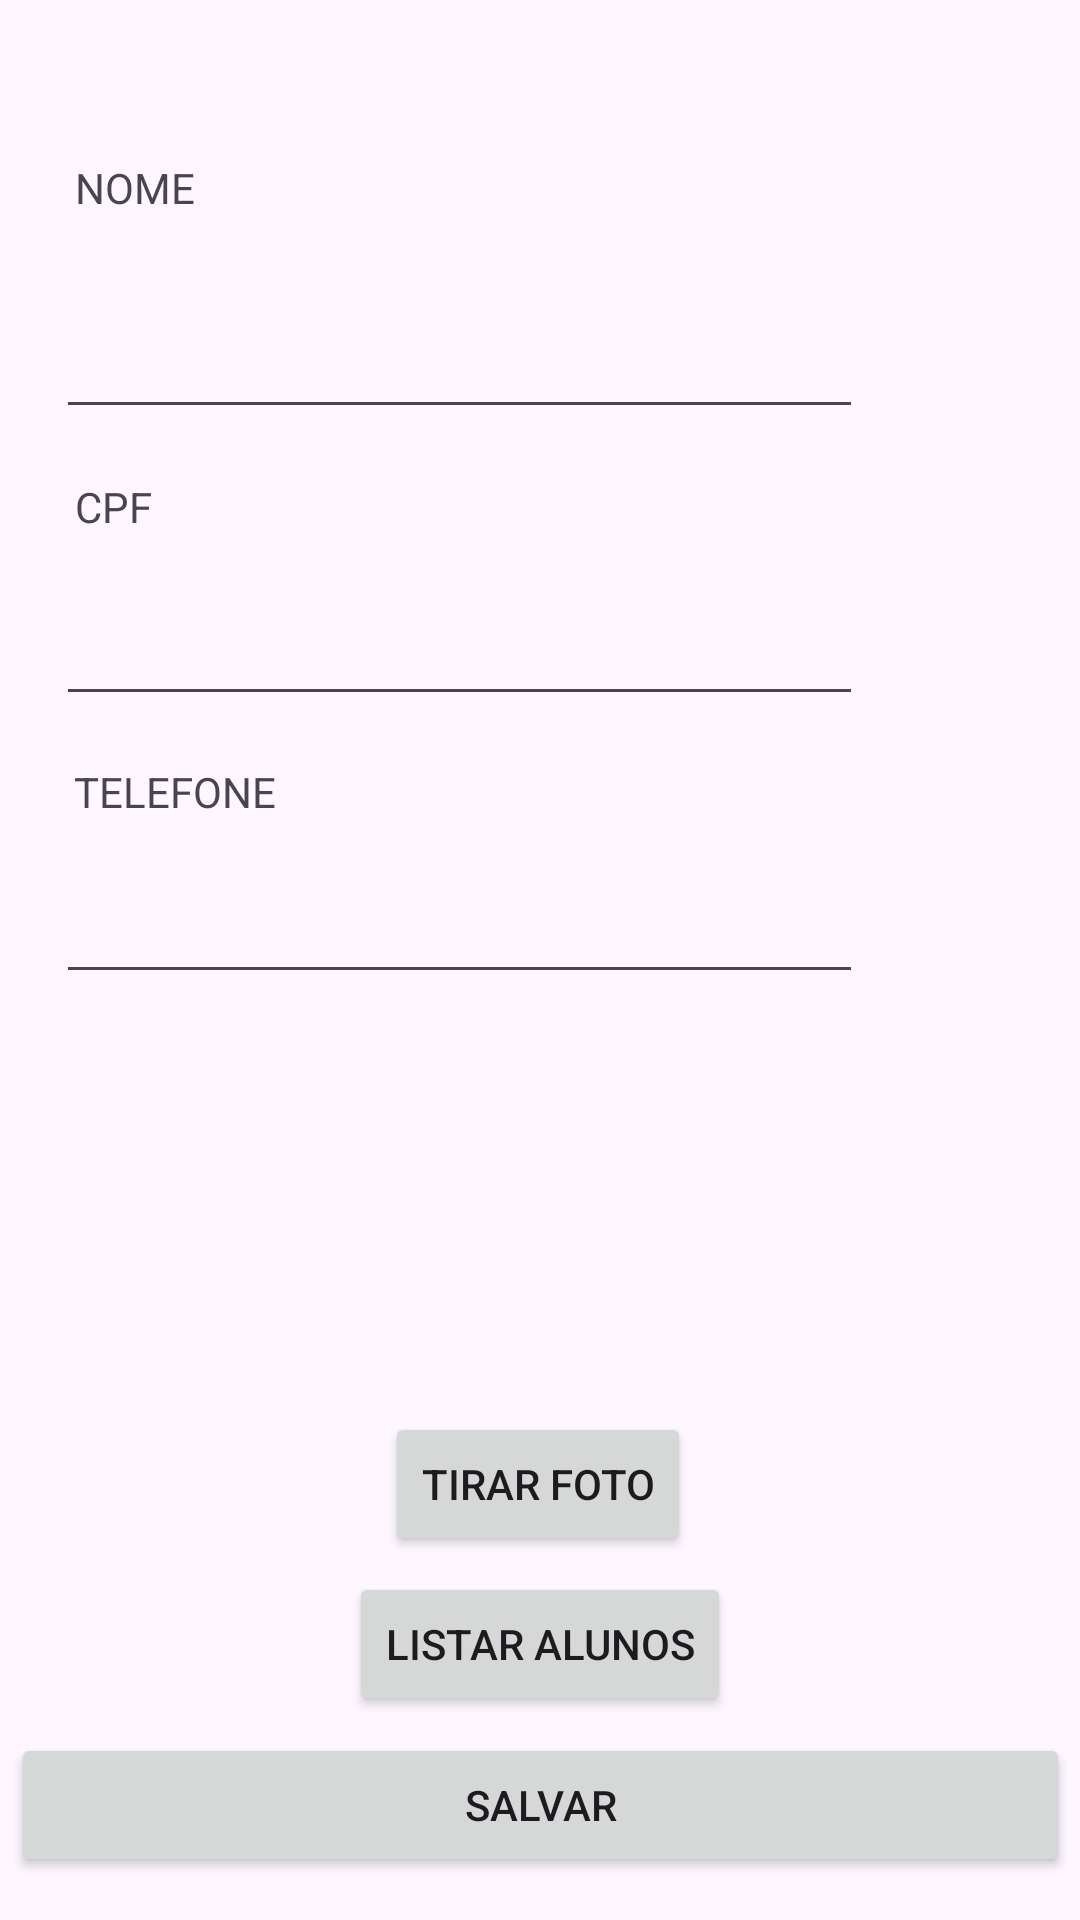

Reconstruct the res/layout file that produces this screen, plus the resources it refers to.
<!-- AndroidManifest.xml: application theme Theme.ExemploCRUD1 -->
<!-- res/layout/activity_main.xml -->
<?xml version="1.0" encoding="utf-8"?>
<androidx.constraintlayout.widget.ConstraintLayout xmlns:android="http://schemas.android.com/apk/res/android"
    xmlns:app="http://schemas.android.com/apk/res-auto"
    xmlns:tools="http://schemas.android.com/tools"
    android:id="@+id/main"
    android:layout_width="match_parent"
    android:layout_height="match_parent"
    tools:context=".MainActivity">

    <EditText
        android:id="@+id/editTelefone"
        android:layout_width="269dp"
        android:layout_height="42dp"
        android:ems="10"
        android:inputType="text"
        app:layout_constraintBottom_toBottomOf="parent"
        app:layout_constraintEnd_toEndOf="parent"
        app:layout_constraintHorizontal_bias="0.204"
        app:layout_constraintStart_toStartOf="parent"
        app:layout_constraintTop_toTopOf="parent"
        app:layout_constraintVertical_bias="0.484" />

    <TextView
        android:id="@+id/textView3"
        android:layout_width="wrap_content"
        android:layout_height="30dp"
        android:text="TELEFONE"
        app:layout_constraintBottom_toBottomOf="parent"
        app:layout_constraintEnd_toEndOf="parent"
        app:layout_constraintHorizontal_bias="0.084"
        app:layout_constraintStart_toStartOf="parent"
        app:layout_constraintTop_toTopOf="parent"
        app:layout_constraintVertical_bias="0.417" />

    <EditText
        android:id="@+id/editCPF"
        android:layout_width="269dp"
        android:layout_height="42dp"
        android:ems="10"
        android:inputType="text"
        app:layout_constraintBottom_toBottomOf="parent"
        app:layout_constraintEnd_toEndOf="parent"
        app:layout_constraintHorizontal_bias="0.204"
        app:layout_constraintStart_toStartOf="parent"
        app:layout_constraintTop_toTopOf="parent"
        app:layout_constraintVertical_bias="0.329" />

    <TextView
        android:id="@+id/textView2"
        android:layout_width="wrap_content"
        android:layout_height="30dp"
        android:text="CPF"
        app:layout_constraintBottom_toBottomOf="parent"
        app:layout_constraintEnd_toEndOf="parent"
        app:layout_constraintHorizontal_bias="0.075"
        app:layout_constraintStart_toStartOf="parent"
        app:layout_constraintTop_toTopOf="parent"
        app:layout_constraintVertical_bias="0.261" />

    <TextView
        android:id="@+id/textView"
        android:layout_width="wrap_content"
        android:layout_height="30dp"
        android:text="NOME"
        app:layout_constraintBottom_toBottomOf="parent"
        app:layout_constraintEnd_toEndOf="parent"
        app:layout_constraintHorizontal_bias="0.078"
        app:layout_constraintStart_toStartOf="parent"
        app:layout_constraintTop_toTopOf="parent"
        app:layout_constraintVertical_bias="0.087" />

    <EditText
        android:id="@+id/editNome"
        android:layout_width="269dp"
        android:layout_height="42dp"
        android:ems="10"
        android:inputType="text"
        app:layout_constraintBottom_toBottomOf="parent"
        app:layout_constraintEnd_toEndOf="parent"
        app:layout_constraintHorizontal_bias="0.204"
        app:layout_constraintStart_toStartOf="parent"
        app:layout_constraintTop_toTopOf="parent"
        app:layout_constraintVertical_bias="0.169" />

    <Button
        android:id="@+id/button"
        android:layout_width="353dp"
        android:layout_height="wrap_content"
        android:onClick="salvar"
        android:text="Salvar"
        app:layout_constraintBottom_toBottomOf="parent"
        app:layout_constraintEnd_toEndOf="parent"
        app:layout_constraintStart_toStartOf="parent"
        app:layout_constraintTop_toTopOf="parent"
        app:layout_constraintVertical_bias="0.976" />

    <Button
        android:id="@+id/btnListar"
        android:layout_width="wrap_content"
        android:layout_height="wrap_content"
        android:onClick="irParaListar"
        android:text="Listar Alunos"
        app:layout_constraintBottom_toBottomOf="parent"
        app:layout_constraintEnd_toEndOf="parent"
        app:layout_constraintStart_toStartOf="parent"
        app:layout_constraintTop_toTopOf="parent"
        app:layout_constraintVertical_bias="0.885" />

    <ImageView
        android:id="@+id/imageView"
        android:layout_width="wrap_content"
        android:layout_height="wrap_content"
        app:layout_constraintBottom_toBottomOf="parent"
        app:layout_constraintEnd_toEndOf="parent"
        app:layout_constraintHorizontal_bias="0.491"
        app:layout_constraintStart_toStartOf="parent"
        app:layout_constraintTop_toTopOf="parent"
        app:layout_constraintVertical_bias="0.665"
        tools:srcCompat="@tools:sample/avatars" />

    <Button
        android:id="@+id/btnTakePhoto"
        android:layout_width="wrap_content"
        android:layout_height="wrap_content"
        android:onClick="tirarFoto"
        android:text="Tirar Foto"
        app:layout_constraintBottom_toBottomOf="parent"
        app:layout_constraintEnd_toEndOf="parent"
        app:layout_constraintHorizontal_bias="0.498"
        app:layout_constraintStart_toStartOf="parent"
        app:layout_constraintTop_toTopOf="parent"
        app:layout_constraintVertical_bias="0.795" />

</androidx.constraintlayout.widget.ConstraintLayout>
<!-- resources referenced by this layout -->
<resources>
  <style name="Theme.ExemploCRUD1" parent="Base.Theme.ExemploCRUD1" />
  <style name="Base.Theme.ExemploCRUD1" parent="Theme.Material3.DayNight.NoActionBar">
          
          
      </style>
</resources>
